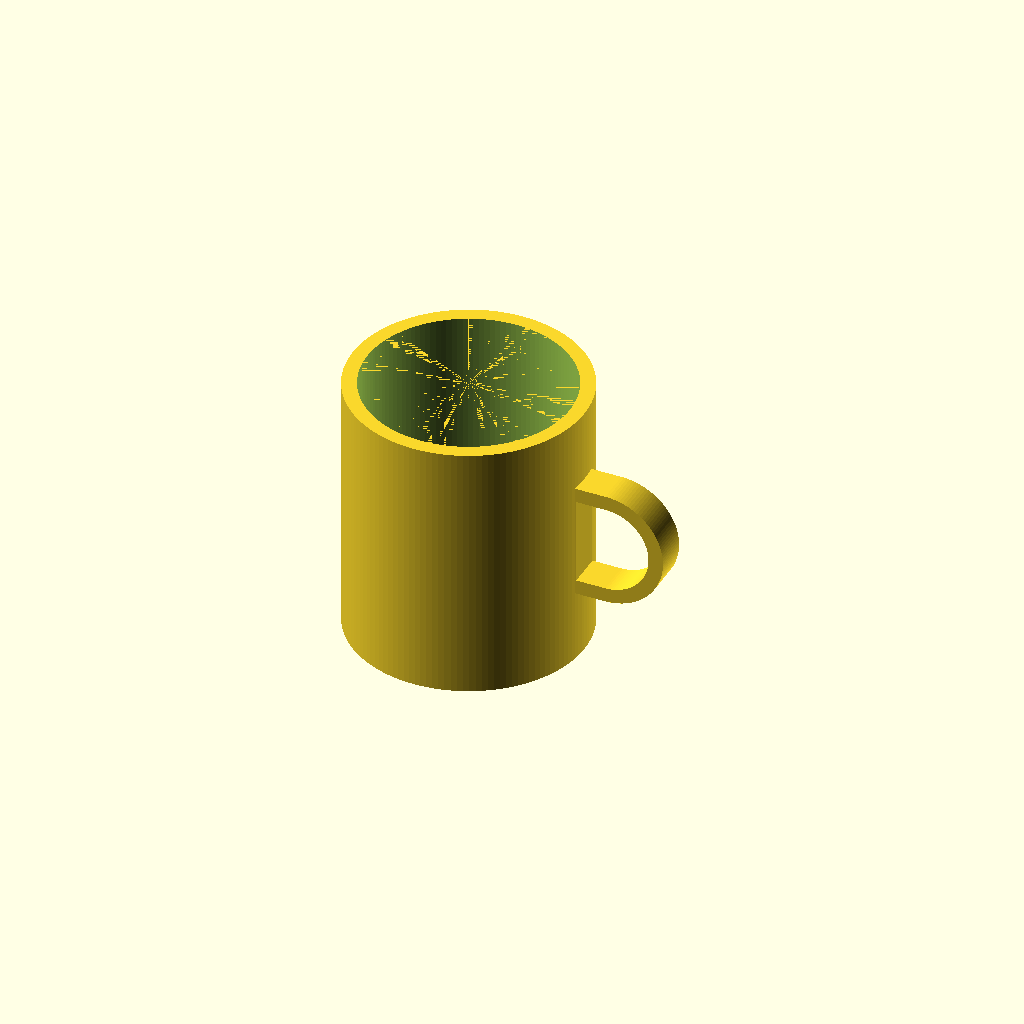
Cell 1 — every parameter at its default value.
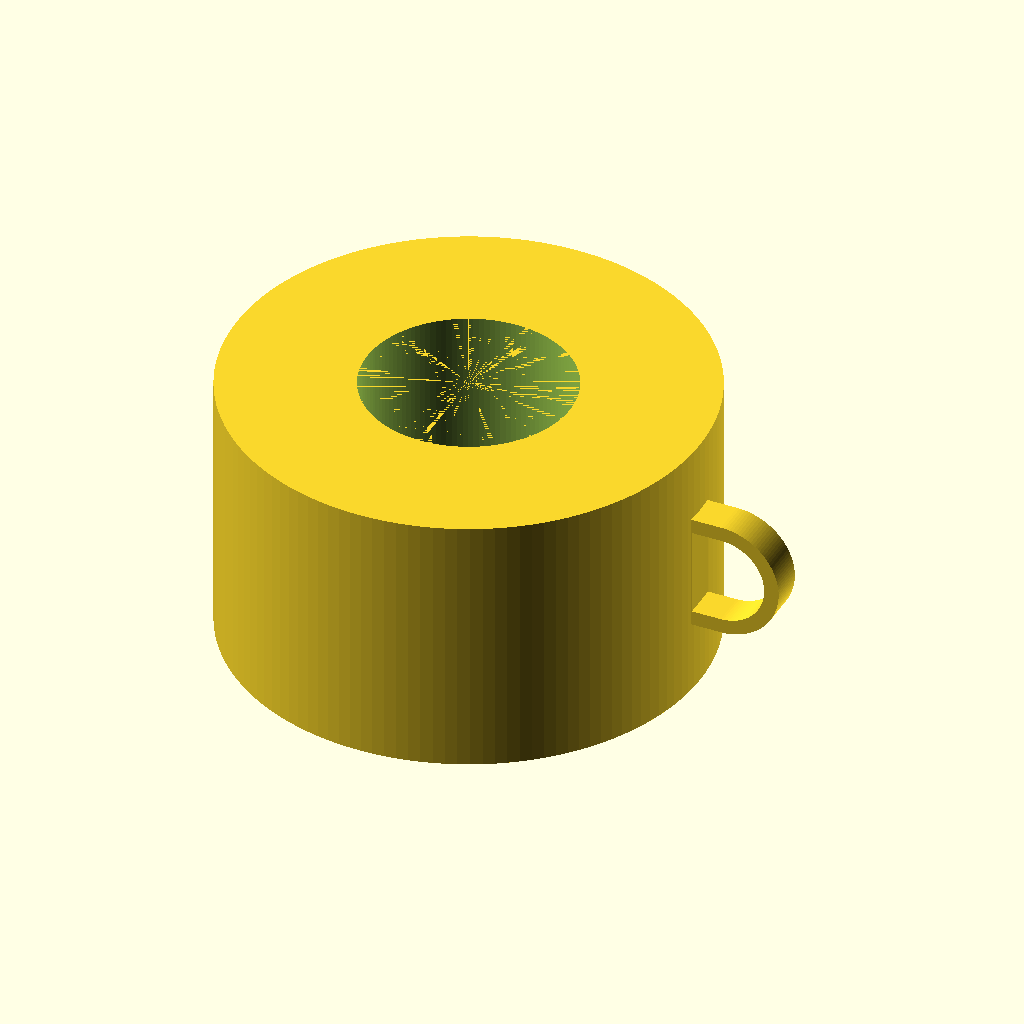
Cell 2 — cup_outer_diameter set to 160, the other parameters unchanged.
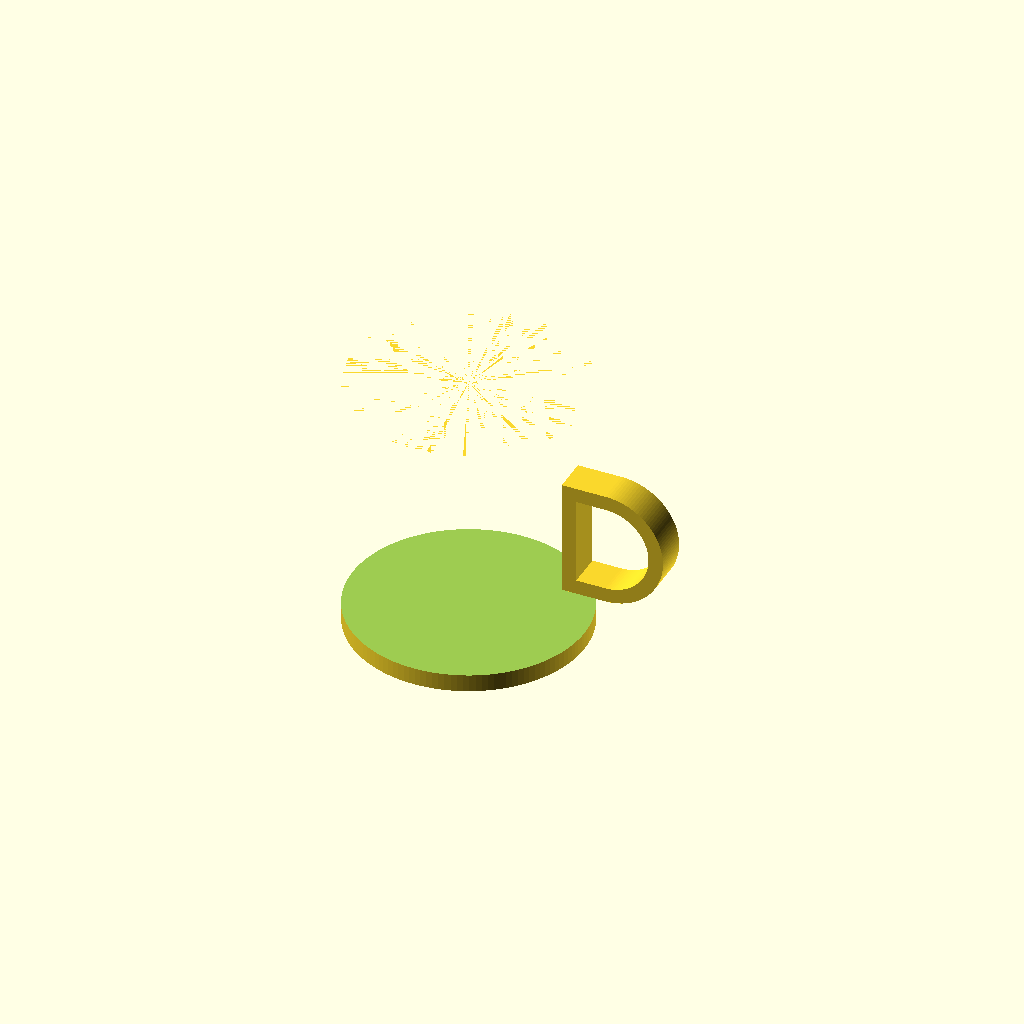
Cell 3: cup_inner_diameter = 140 (everything else at default).
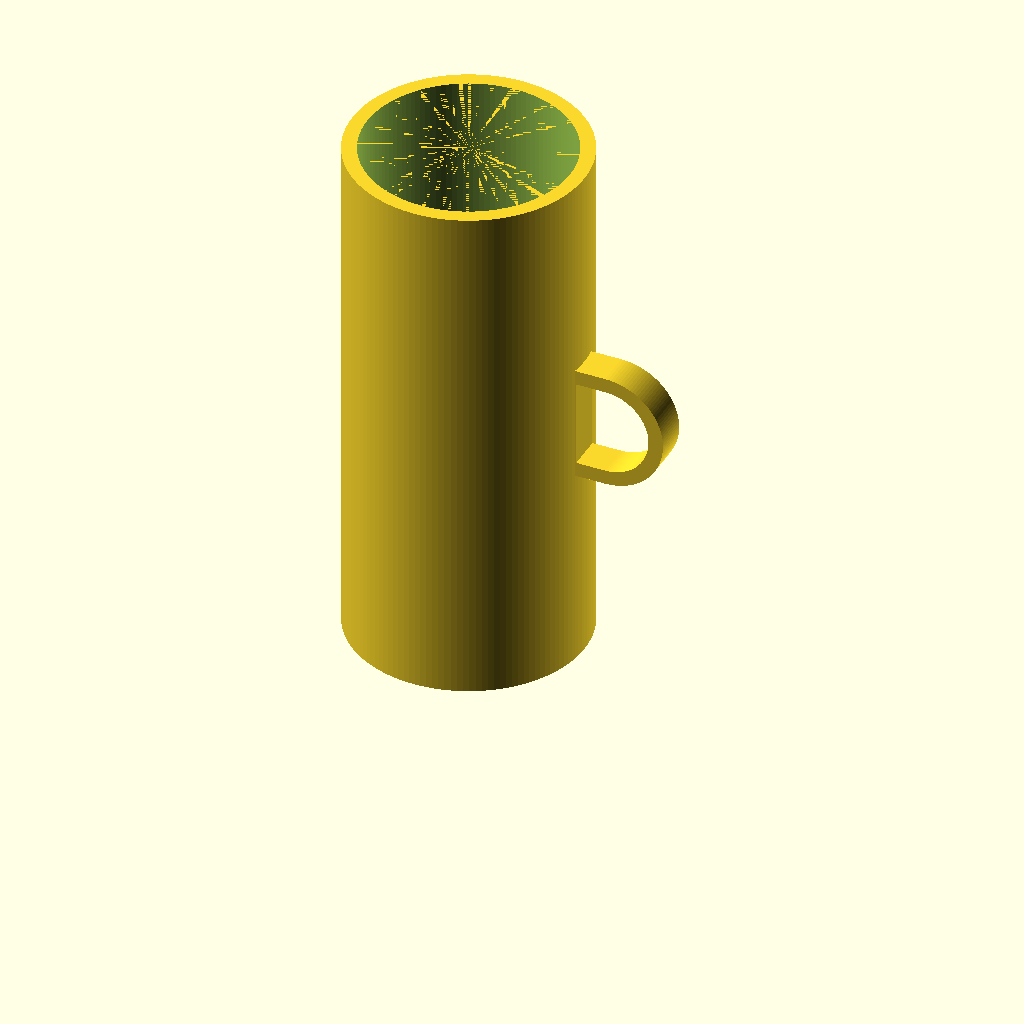
Cell 4: the same model with cup_height = 180.
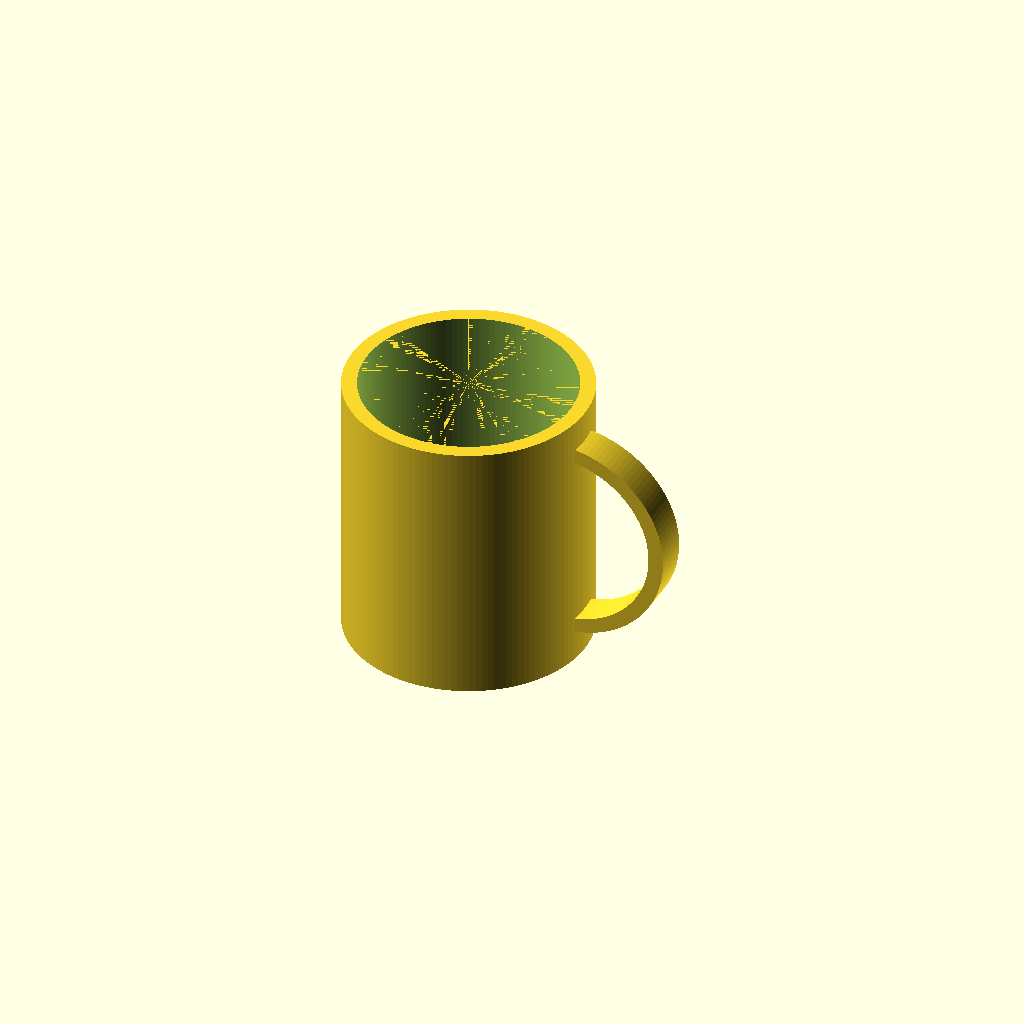
Cell 5 — handle_opening_height set to 60, the other parameters unchanged.
All cells are drawn from one camera (rotation 55°, 0°, 25°, orthographic, colour scheme Cornfield), so only the parameter changes between them.
Source of the model, results/tier-2-offset-handle-mug/bare-xhigh_gpt-5.6-terra-52455902921e-2026-09-05T10-28-52-086Z/final.scad:
$fn = 128;

cup_outer_diameter = 80;
cup_inner_diameter = 70;
cup_height = 90;
bottom_thickness = 6;

cup_outer_radius = cup_outer_diameter / 2;
cup_inner_radius = cup_inner_diameter / 2;

handle_opening_height = 30;
handle_opening_width = 25;
handle_wall_thickness = 5;
handle_thickness = 12;

handle_center_z = cup_height / 2;

handle_inner_radius = handle_opening_height / 2;
handle_inner_left_x = cup_outer_radius;
handle_center_x = handle_inner_left_x + (handle_opening_width - handle_inner_radius);

handle_outer_radius = handle_inner_radius + handle_wall_thickness;
handle_outer_left_x = handle_inner_left_x - handle_wall_thickness;


module right_half_disk(cx, cz, r) {
    intersection() {
        translate([cx, cz])
            circle(r = r);

        translate([cx, cz - r])
            square([r, 2 * r]);
    }
}


module d_profile(left_x, center_x, center_z, radius) {
    union() {
        translate([left_x, center_z - radius])
            square([center_x - left_x, 2 * radius]);

        right_half_disk(center_x, center_z, radius);
    }
}


module mug_body() {
    difference() {
        cylinder(r = cup_outer_radius, h = cup_height);

        translate([0, 0, bottom_thickness])
            cylinder(
                r = cup_inner_radius,
                h = cup_height - bottom_thickness + 0.01
            );
    }
}


module handle() {
    rotate([90, 0, 0])
        linear_extrude(
            height = handle_thickness,
            center = true,
            convexity = 10
        )
        difference() {
            d_profile(
                handle_outer_left_x,
                handle_center_x,
                handle_center_z,
                handle_outer_radius
            );

            d_profile(
                handle_inner_left_x,
                handle_center_x,
                handle_center_z,
                handle_inner_radius
            );
        }
}


union() {
    mug_body();
    handle();
}
Parameter table extracted from the source (name, type, default, range or options):
cup_outer_diameter: number, default 80
cup_inner_diameter: number, default 70
cup_height: number, default 90
bottom_thickness: number, default 6
handle_opening_height: number, default 30
handle_opening_width: number, default 25
handle_wall_thickness: number, default 5
handle_thickness: number, default 12
